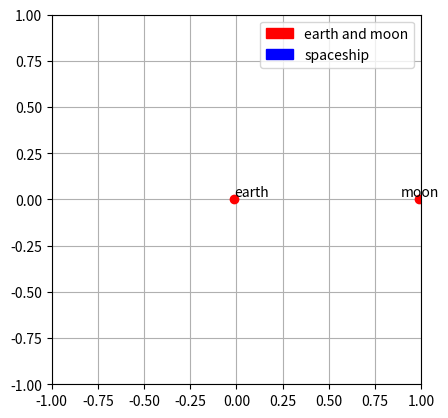

Source code (Python):

# author : scott
from __future__ import division,print_function
from numpy import linspace,meshgrid,sqrt,array,arange,sin, cos
from pylab import plot, show, xlabel, ylabel, scatter
from math import pi
import matplotlib.pyplot as plt
import matplotlib.animation as animation
import matplotlib.patches as mpatches



m1= 5.972e24 
m2= 7.347e22
miu=m2/(m1+m2)
Target=0.000001  ## change target accuray !!!!

#define function for effective potential as seen in literature
def effpot(x,y):
    P1=-miu
    P2=1-miu
    r1=sqrt((x-P1)**2+y**2) 
    r2=sqrt((x-P2)**2+y**2)
    V=-(1-miu)/r1-miu/r2 
    return V-(x**2+y**2)/2

#define partials for effpot using central difference theorem
def partialV(x,y):
    h=0.001
    dV_dx=(effpot(x+0.5*h,y)-effpot(x-0.5*h,y))/h
    dV_dy=(effpot(x,y+0.5*h)-effpot(x,y-0.5*h))/h
    return array([dV_dx,dV_dy], float)

#define partial differential equation
def f(r):
    x = r[0]
    y = r[1]
    vx = r[2]
    vy = r[3]
    xprime= vx
    yprime= vy
    vxprime= -partialV(x,y)[0]+2*vy
    vyprime= -partialV(x,y)[1]-2*vx
    return array([xprime,yprime,vxprime,vyprime], float)
    
    
#define forumula for conserved energy
def E(r):
    return 0.5*(r[2]**2+r[3]**2)+effpot(r[0],r[1])
    
def RK4(r,h):   #define Rk4    
    k1 = h*f(r)
    k2 = h*f(r+0.5*k1)
    k3 = h*f(r+0.5*k2)
    k4 = h*f(r+k3)
    return r+(k1+2*k2+2*k3+k4)/6

def Adaptive(r,h):   #define how to fine the pho with return the first approxmiation
    r1=RK4(r,h)
    R1=RK4(r1,h)
    R2=RK4(r,2*h)
    deltax=(R1[0]-R2[0])/30  #x1=R1[0],x2=R2[0],y1=R1[1],y2=R2[1]
    deltay=(R1[1]-R2[1])/30
    pho=h*Target/sqrt(deltax**2+deltay**2)
    return pho,R1
H=10000    
t,b=0,500   #change b here !!!
N = 100000
h = (b-t)/N
x,y=[],[]
tpoints,Epoints = [],[]  
r=array([0.2,0.7, 0.0, 0.0])   #change the inital condition maybe 
while t<b:                          #iterate with t and keep lower the step if pho>1
    pho,R1=Adaptive(r,h)
    if h<H:
        H=h   #find the smallest interval
    if pho>1:
        tpoints.append(t)
        x.append(R1[0])  # the approxmiation using two steps will be used 
        y.append(R1[1])
        Epoints.append(E(r))
        
        t+=2*h
        r=R1
    h=h*pho**(1/4)    

tc=0 
j=0

fig = plt.figure("Energy and trajectory plot")
ax = fig.add_subplot(111, aspect='equal', autoscale_on=False,
                     xlim=(-1, 1), ylim=(-1, 1))
ax.grid()
ax.plot([-miu,1-miu],[0,0],'ro')
red_patch = mpatches.Patch(color='red', label='earth and moon')
red1_patch = mpatches.Patch(color='blue', label='spaceship')
ax.legend(handles=[red_patch,red1_patch])

line, = ax.plot([], [], 'o-', lw=2)
earth_text=ax.text(-miu,0.02,'earth')
moon_text=ax.text(0.9-miu,0.02,'moon')
time_text = ax.text(0.02, 0.95, '', transform=ax.transAxes)
energy_text = ax.text(0.02, 0.90, '', transform=ax.transAxes)

def init():
    """initialize animation"""
    line.set_data([],[])
    time_text.set_text('')
    energy_text.set_text('')
    return line, time_text, energy_text

interval=H

def animate(i):
    """perform animation step"""
    
    global tc,j
    if tc>tpoints[j]:
        line.set_data(x[j],y[j])
        j+=1
    tc +=interval
    time_text.set_text('time = %.1f' % tc)
    energy_text.set_text('energy = %.8f J' % Epoints[j])
    return line, time_text,energy_text

ani = animation.FuncAnimation(fig, animate, frames=300,
                              interval=H*10**3, blit=True, init_func=init)

plt.show()
